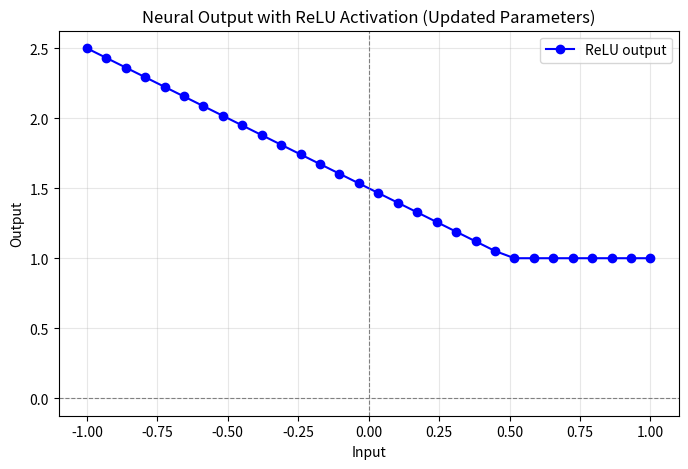

Recreate this plot in Python.
# Updated parameters
import numpy as np
import matplotlib.pyplot as plt

w, w_2 = -1, 1    # weight
b, b_2 = 0.5, 1  # bias
inputs = np.linspace(-1, 1, 30)  # input values

# Compute outputs
x_values = w * inputs + b  # Weighted sum
outputs = np.maximum(0, x_values)  # ReLU activation
outputs_inp = w_2 * outputs + b_2 
outputs_2 = np.maximum(0, outputs_inp)

# Plot
plt.figure(figsize=(8, 5))
plt.plot(inputs, outputs_2, marker='o', label='ReLU output', color='blue')
plt.axhline(0, color='gray', linestyle='--', linewidth=0.8)  # Reference line
plt.axvline(0, color='gray', linestyle='--', linewidth=0.8)  # Reference line
plt.title('Neural Output with ReLU Activation (Updated Parameters)')
plt.xlabel('Input')
plt.ylabel('Output')
plt.grid(alpha=0.3)
plt.legend()
plt.show()
